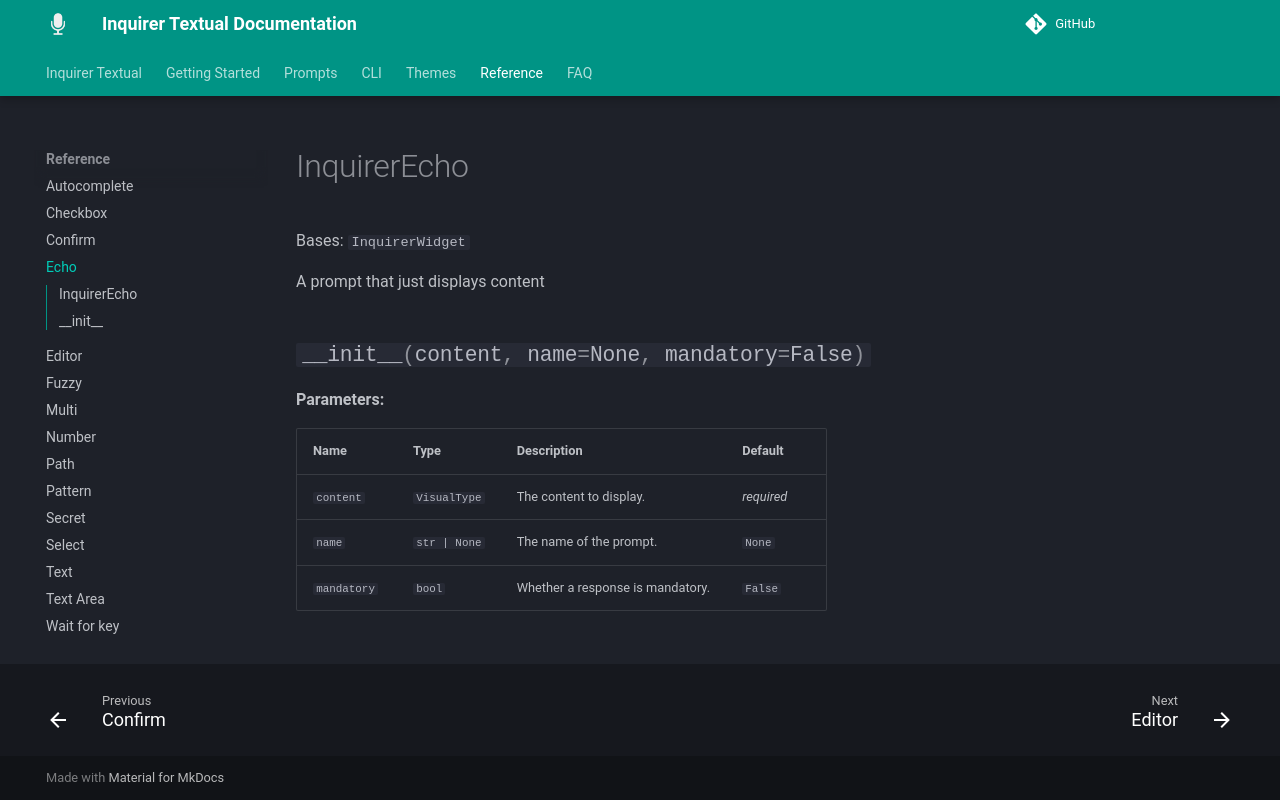

repository: robvanderleek/inquirer-textual · page: reference/echo/index.html · generator: mkdocs

# InquirerEcho

::: inquirer_textual.widgets.InquirerEcho.InquirerEcho
